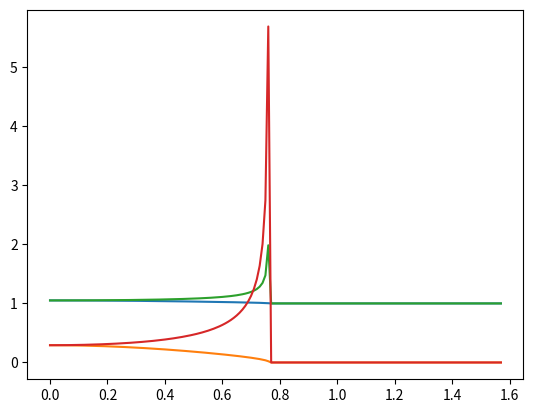

Python code for this plot:
import numpy as np
import cmath as cm
import matplotlib.pyplot as plt


class Layer():
    def __init__(self, number: int, thickness: float, refractive_index: complex, name: str):
        self.number = number
        self.thickness = thickness
        self.refractive_index = refractive_index
        self.name = name


layers_list = [Layer(1, 20, 0.524 + 10.742j, 'gold')]

initial_medium_refractive_index = 1.444
final_medium_refractive_index = 1

initial_wavelenght = 1550 / 1.444


def TE_transfer_matrix(theta: float):
    if (theta < 0) or (theta > np.pi / 2):
        raise Exception('Angle is not in range [0, pi/2].')

    transfer_matrix = np.array([[1, 0], [0, 1]])

    final_medium_matrix = np.array([[1, 1],
                                    [final_medium_refractive_index * cm.sqrt(1 - (
                                            initial_medium_refractive_index * np.sin(
                                        theta) / final_medium_refractive_index) ** 2).real,
                                     - final_medium_refractive_index * cm.sqrt(1 - (
                                             initial_medium_refractive_index * np.sin(
                                         theta) / final_medium_refractive_index) ** 2).real]])
    transfer_matrix = np.dot(final_medium_matrix, transfer_matrix)

    for layer in reversed(layers_list):
        cos_theta_m = cm.sqrt(1 - (initial_medium_refractive_index * np.sin(theta) / layer.refractive_index) ** 2)
        dynamical_matrix = np.array([[1, 1],
                                     [layer.refractive_index * cos_theta_m,
                                      - layer.refractive_index * cos_theta_m]])
        propagation_matrix = np.array([[cm.exp(
            layer.refractive_index / initial_medium_refractive_index * cos_theta_m * 2 * np.pi * layer.thickness / initial_wavelenght * 1j), 0],
            [0, - cm.exp(layer.refractive_index / initial_medium_refractive_index * cos_theta_m * 2 * np.pi * layer.thickness / initial_wavelenght * 1j)]])

        transfer_matrix = np.dot(np.linalg.inv(dynamical_matrix), transfer_matrix)
        transfer_matrix = np.dot(propagation_matrix, transfer_matrix)
        transfer_matrix = np.dot(dynamical_matrix, transfer_matrix)

    initial_medium_matrix = np.array([[1, 1],
                                      [initial_medium_refractive_index * np.cos(theta),
                                       - initial_medium_refractive_index * np.cos(theta)]])
    transfer_matrix = np.dot(np.linalg.inv(initial_medium_matrix), transfer_matrix)

    return transfer_matrix


def TM_transfer_matrix(theta: float):
    if (theta < 0) or (theta > np.pi / 2):
        raise Exception('Angle is not in range [0, pi/2].')

    transfer_matrix = np.array([[1, 0], [0, 1]])

    final_medium_matrix = np.array([[cm.sqrt(1 - (initial_medium_refractive_index * np.sin(theta) / final_medium_refractive_index) ** 2).real,
                                     cm.sqrt(1 - (initial_medium_refractive_index * np.sin(theta) / final_medium_refractive_index) ** 2).real],
                                    [final_medium_refractive_index,
                                     - final_medium_refractive_index]])
    transfer_matrix = np.dot(final_medium_matrix, transfer_matrix)

    for layer in reversed(layers_list):
        cos_theta_m = cm.sqrt(1 - (initial_medium_refractive_index * np.sin(theta) / layer.refractive_index) ** 2)
        dynamical_matrix = np.array([[cos_theta_m, cos_theta_m],
                                     [layer.refractive_index,
                                      - layer.refractive_index]])
        propagation_matrix = np.array([[cm.exp(
            layer.refractive_index / initial_medium_refractive_index * cos_theta_m * 2 * np.pi * layer.thickness / initial_wavelenght * 1j),
            0],
            [0, - cm.exp(
                layer.refractive_index / initial_medium_refractive_index * cos_theta_m * 2 * np.pi * layer.thickness / initial_wavelenght * 1j)]])

        transfer_matrix = np.dot(np.linalg.inv(dynamical_matrix), transfer_matrix)
        transfer_matrix = np.dot(propagation_matrix, transfer_matrix)
        transfer_matrix = np.dot(dynamical_matrix, transfer_matrix)

    initial_medium_matrix = np.array([[np.cos(theta), np.cos(theta)],
                                      [initial_medium_refractive_index,
                                       - initial_medium_refractive_index]])
    transfer_matrix = np.dot(np.linalg.inv(initial_medium_matrix), transfer_matrix)

    return transfer_matrix


def TE_reflectance():
    return np.vectorize(lambda theta: abs(TE_transfer_matrix(theta)[1][0] / TE_transfer_matrix(theta)[0][0]) ** 2)


def TE_transmittance():
    return np.vectorize(lambda theta: (final_medium_refractive_index *
                                      cm.sqrt(1 - (initial_medium_refractive_index *
                                                   np.sin(theta) / final_medium_refractive_index) ** 2) /
                                      (initial_medium_refractive_index * np.cos(theta)) *
                                      abs(1 / TE_transfer_matrix(theta)[0][0]) ** 2).real)

def TM_reflectance():
    return np.vectorize(lambda theta: abs(TM_transfer_matrix(theta)[1][0] / TM_transfer_matrix(theta)[0][0]) ** 2)


def TM_transmittance():
    return np.vectorize(lambda theta: (final_medium_refractive_index *
                                      cm.sqrt(1 - (initial_medium_refractive_index *
                                                   np.sin(theta) / final_medium_refractive_index) ** 2) /
                                      (initial_medium_refractive_index * np.cos(theta)) *
                                      abs(1 / TM_transfer_matrix(theta)[0][0]) ** 2).real)


theta = np.arange(0, np.pi / 2, 0.01)
plt.plot(theta, TE_reflectance()(theta))
plt.plot(theta, TE_transmittance()(theta))
plt.plot(theta, TM_reflectance()(theta))
plt.plot(theta, TM_transmittance()(theta))
plt.show()
